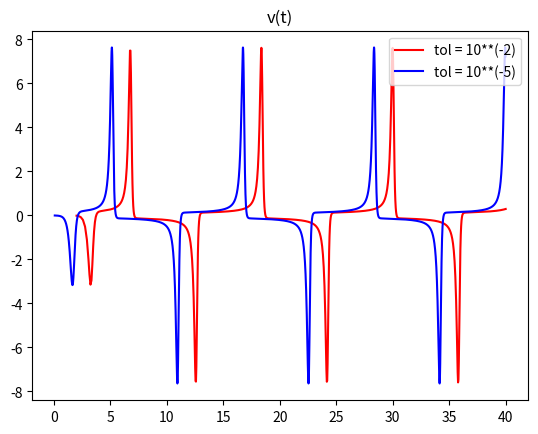
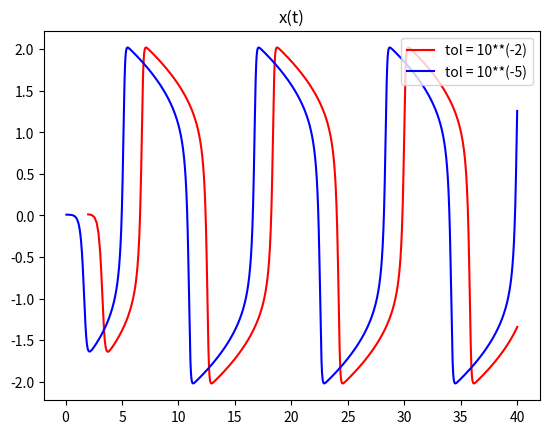
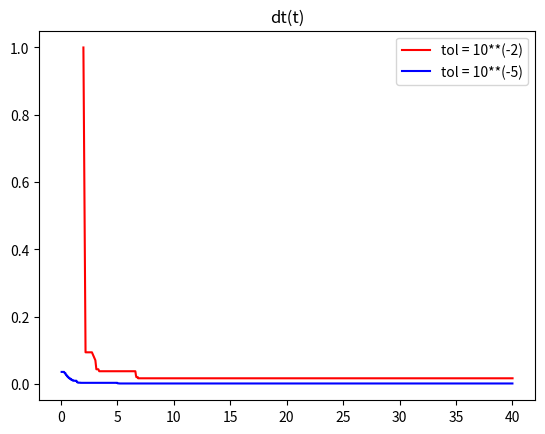
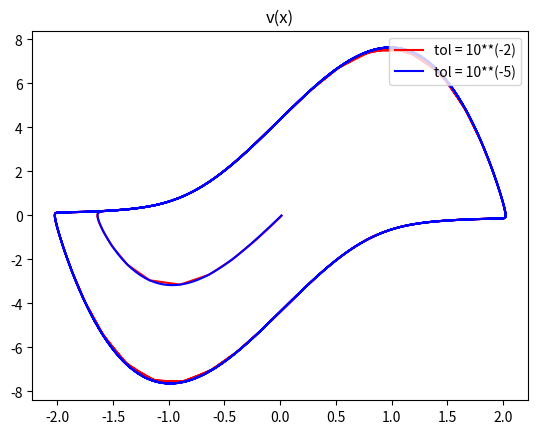
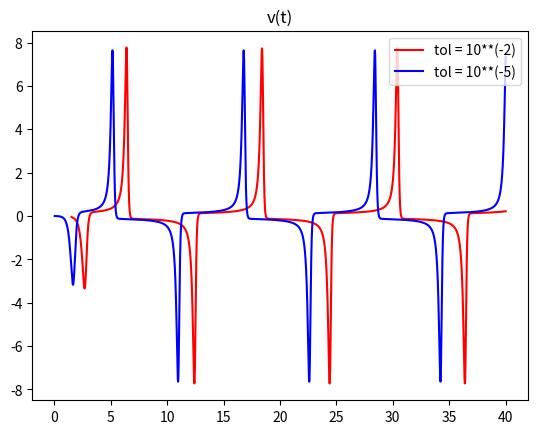
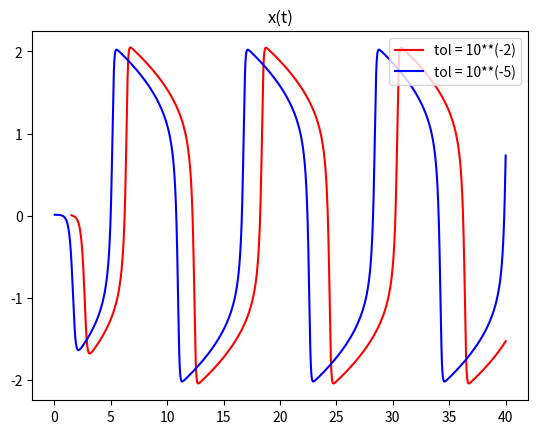
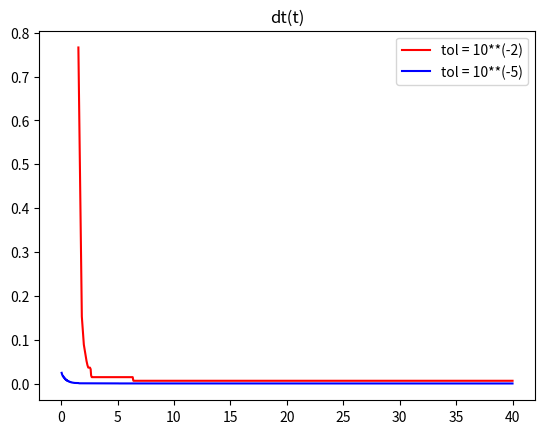
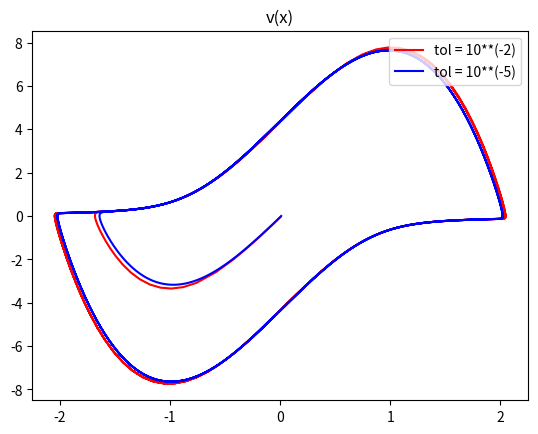

These charts were generated, in order, by the following Python code:
import numpy as np
import matplotlib.pyplot as plt

"""
    IMN LAB03 KAMIL SUDOL
"""


def f_function(v):
    return v


def g_function(alfa, x, v):
    return alfa * (1 - x ** 2) * v - x


def schemat_trapez_1(x1, x, v1, v, dt, alfa):
    para = [x1-x-(dt/2.0)*(f_function(v)+f_function(v1)), v1-v-(dt/2.0)*(g_function(alfa, x, v)+g_function(alfa, x1, v1))]
    return para


def a11():
    return 1.0


def a12(dt):
    return -dt/2.0


def a21(dt, alfa, x, v):
    return (-dt/2.0)*((-2)*alfa*x*v - 1)


def a22(dt, alfa, x):
    return 1 - alfa*(dt/2.0)*(1-x**2)


def schemat_trapez_2(alfa, x, v, dt):
    sigma = 10**(-10)
    xkn = x
    vkn = v

    while True:
        k = schemat_trapez_1(xkn, x, vkn, v, dt, alfa)
        deltaX = (a22(dt, alfa, xkn)*(-k[0])-(-k[1])*a12(dt))/(a11()*a22(dt, alfa, xkn) - a12(dt)*a21(dt, alfa, xkn, vkn))
        deltaV = (a11()*(-k[1])-(-k[0])*a21(dt, alfa, xkn, vkn))/(a11()*a22(dt, alfa, xkn) - a12(dt)*a21(dt, alfa, xkn, vkn))

        xkn += deltaX
        vkn += deltaV

        if abs(deltaV) < sigma or abs(deltaX) < sigma:
            break

    para = [xkn, vkn]
    return para


def schemat_rk2_1(alfa, x, v):
    para = [f_function(v), g_function(alfa, x, v)]
    return para


def schemat_rk2_2(alfa, x, v, dt):
    k1 = schemat_rk2_1(alfa, x, v)
    para = [v + k1[1] * dt, alfa*(1-(x+dt*k1[0])**2)*(v+dt*k1[0])-(x+dt*k1[1])]
    return para


def schemat_rk2_3(alfa, x, v, dt):
    k1 = schemat_rk2_1(alfa, x, v)
    k2 = schemat_rk2_1(alfa, x, v)
    para = [x+(dt/2.0)*(k1[0]+k2[0]), v+(dt/2.0)*(k1[1]+k2[1])]
    return para


def kontrola_kroku_czasowego(funkcja, TOL):
    x0 = 0.01
    v0 = 0
    dt0 = 1
    S = 0.75
    p = 2
    tmax = 40
    alfa = 5
    t = 0
    dt = dt0
    xn = x0
    vn = v0

    czas = []
    delta_czas = []
    x_t = []
    v_t = []

    while True:
        k1 = eval(funkcja)(alfa, xn, vn, dt)
        k2 = eval(funkcja)(alfa, k1[0], k1[1], dt)
        k3 = eval(funkcja)(alfa, xn, vn, 2 * dt)

        Ex = (k2[0]-k3[0])/(2**p - 1)
        Ev = (k2[1]-k3[1])/(2**p - 1)

        if max(abs(Ex), abs(Ev)) < TOL:
            t += 2*dt
            xn = k2[0]
            vn = k2[1]
            czas.append(t)
            delta_czas.append(dt)
            v_t.append(vn)
            x_t.append(xn)
        else:
            dt = dt*((S*TOL)/(max(abs(Ex), abs(Ev))))**(1/(p+1))

        if t > tmax:
            break

    return [czas, delta_czas, x_t, v_t]


def podpunkt1():
    wynik1 = kontrola_kroku_czasowego("schemat_trapez_2", 10**(-2))
    wynik2 = kontrola_kroku_czasowego("schemat_trapez_2", 10**(-5))

    ploter(wynik1[0], wynik1[3], wynik2[0], wynik2[3], "v(t)", "tol = 10**(-2)", "tol = 10**(-5)", "trapez_v(t)")
    ploter(wynik1[0], wynik1[2], wynik2[0], wynik2[2], "x(t)", "tol = 10**(-2)", "tol = 10**(-5)", "trapez_x(t)")
    ploter(wynik1[0], wynik1[1], wynik2[0], wynik2[1], "dt(t)", "tol = 10**(-2)", "tol = 10**(-5)", "trapez_dt(t)")
    ploter(wynik1[2], wynik1[3], wynik2[2], wynik2[3], "v(x)", "tol = 10**(-2)", "tol = 10**(-5)", "trapez_v(x)")


def podpunkt2():
    wynik1 = kontrola_kroku_czasowego("schemat_rk2_3", 10**(-2))
    wynik2 = kontrola_kroku_czasowego("schemat_rk2_3", 10**(-5))

    ploter(wynik1[0], wynik1[3], wynik2[0], wynik2[3], "v(t)", "tol = 10**(-2)", "tol = 10**(-5)", "rk2_v(t)")
    ploter(wynik1[0], wynik1[2], wynik2[0], wynik2[2], "x(t)", "tol = 10**(-2)", "tol = 10**(-5)", "rk2_x(t)")
    ploter(wynik1[0], wynik1[1], wynik2[0], wynik2[1], "dt(t)", "tol = 10**(-2)", "tol = 10**(-5)", "rk2_dt(t)")
    ploter(wynik1[2], wynik1[3], wynik2[2], wynik2[3], "v(x)", "tol = 10**(-2)", "tol = 10**(-5)", "rk2_v(x)")


def ploter(x1, y1, x2, y2, title, label1, label2, file):
    plt.plot(x1, y1, 'r-', label=label1)
    plt.plot(x2, y2, 'b-', label=label2)
    plt.legend(loc='upper right')
    plt.title(title)
    plt.savefig(file + ".png")
    plt.show()
    plt.clf()


def main(args):
    podpunkt1()
    podpunkt2()


if __name__ == '__main__':
    import sys
    sys.exit(main(sys.argv))
